Run: headless pygame with SDL's dummy video driver; simulated clock (each Clock.tick advances the game by its frame time, no real sleeping); random seed 0; keys injected as events and as key.get_pressed() state; no mouse input.
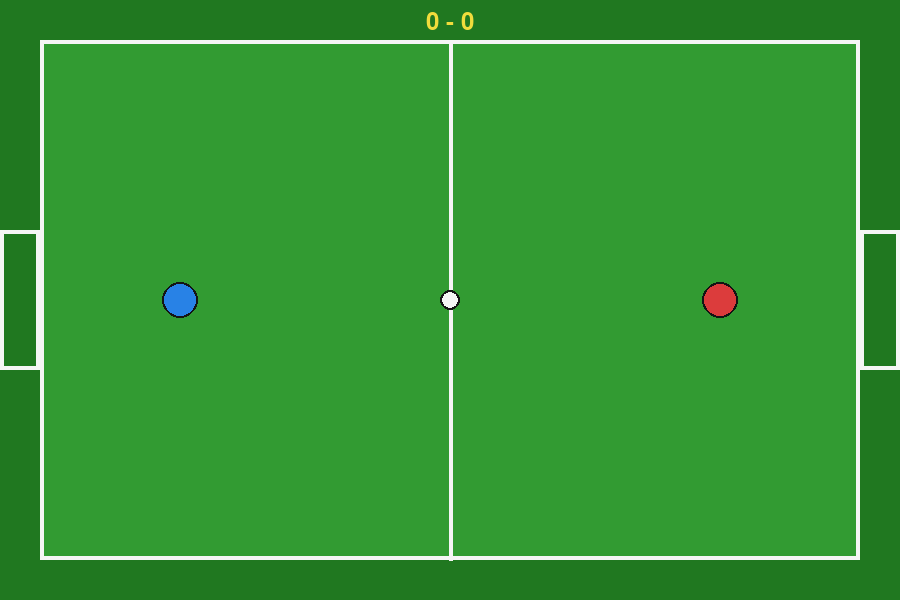
Frame 1 of 4 · flips 1–60 · no input
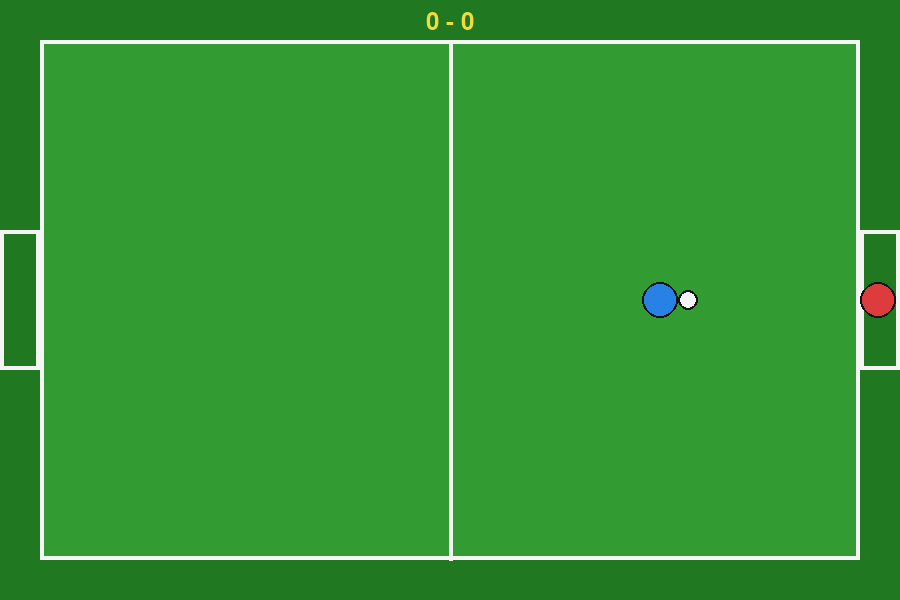
Frame 2 of 4 · flips 61–180 · tapped SPACE, RETURN · held RIGHT (→), D
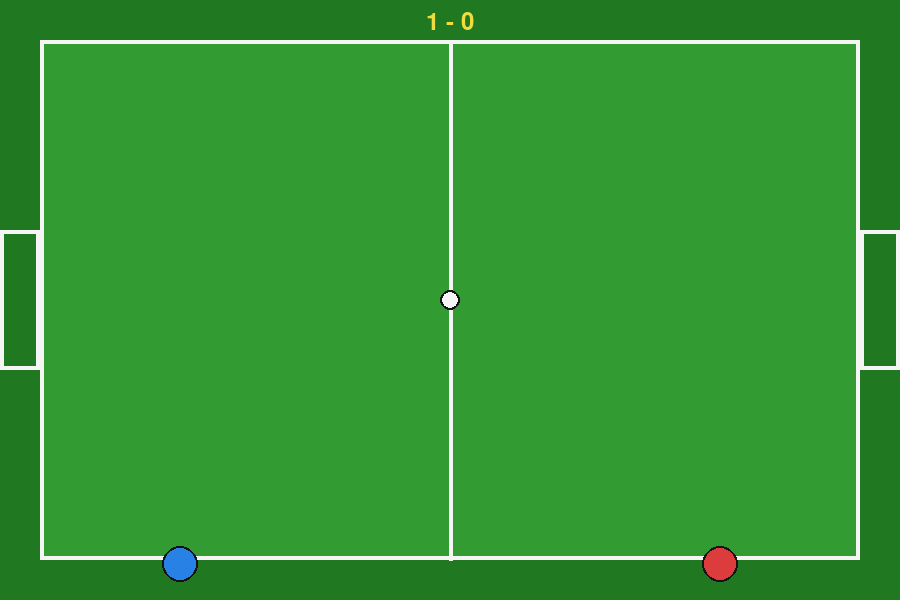
Frame 3 of 4 · flips 181–300 · held DOWN (↓), S
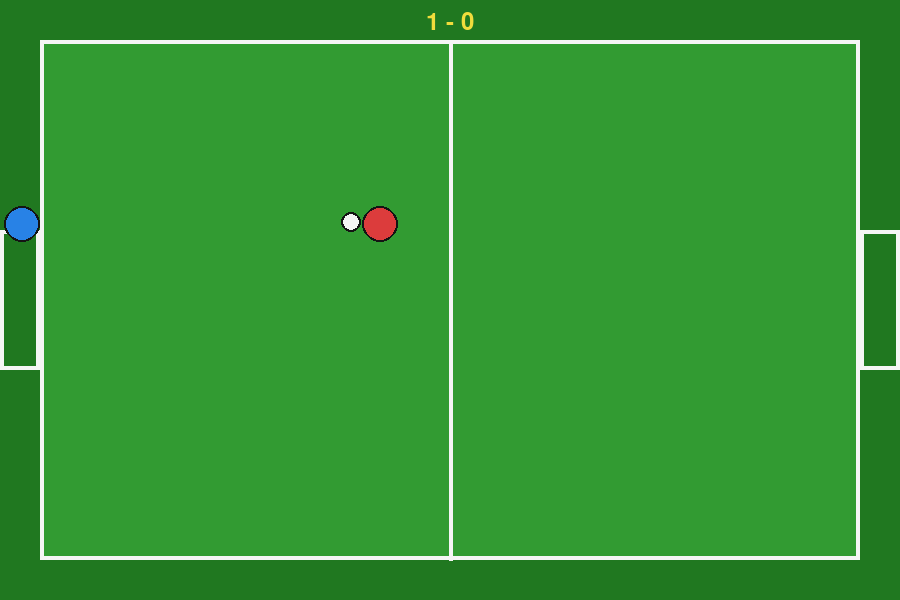
Frame 4 of 4 · flips 301–420 · held LEFT (←), A, UP (↑), W

The pygame program that drew these frames:

import pygame 
import math
import random

# ---- Config ----
WIDTH, HEIGHT = 900, 600
FPS = 60
PLAYER_RADIUS = 18
BALL_RADIUS = 10
PLAYER_SPEED = 4.0
KICK_POWER = 8.5
FRICTION = 0.99
GOAL_WIDTH = 140
SCORE_TO_WIN = 5

# ---- Colores ----
WHITE = (245, 245, 245)
GREEN = (50, 155, 50)
DARK_GREEN = (32, 120, 32)
BLUE = (40, 130, 230)
RED = (220, 60, 60)
YELLOW = (240, 220, 60)
BLACK = (20, 20 , 20)
GRAY  = (200, 200, 200)

pygame.init()
screen = pygame.display.set_mode((WIDTH, HEIGHT))
pygame.display.set_caption("Fútbol simple - Pygame")
clock = pygame.time.Clock()
font = pygame.font.SysFont(None, 36)
big_font = pygame.font.SysFont(None, 72)

# ---- Utilidades ----
def clamp(n, a, b):
    return max(a, min(b, n))

def distance(a, b):
    return math.hypot(a[0] - b[0], a[1] - b[1])

# ---- Clases ----
class Player:
    def __init__(self, x, y, color, up_key, left_key, down_key, right_key, kick_key):
        self.x = x
        self.y = y
        self.color =color
        self.vx = 0
        self.vy = 0
        self.score = 0
        self.keys = {
            "up": up_key,
            "left": left_key,
            "down": down_key,
            "right": right_key,
            "kick": kick_key
        }
    def handle_input(self, keys_pressed):
        dx = dy = 0
        if keys_pressed[self.keys["up"]]:  
            dy -= 1
        if keys_pressed[self.keys["down"]]:
            dy += 1
        if keys_pressed[self.keys["left"]]:
            dx -= 1
        if keys_pressed[self.keys["right"]]:
            dx += 1
        
        if dx != 0 or dy != 0:
            length = math.hypot(dx, dy)
            self.vx = (dx / length) *  PLAYER_SPEED
            self.vy = (dy / length) *  PLAYER_SPEED
        else:
            self.vx *= 0.85
            self.vy *= 0.85

        self.x += self.vx
        self.y += self.vy

        # mantener en el campo de juego
        margin = PLAYER_RADIUS + 4
        self.x = clamp(self.x, margin, WIDTH - margin)
        self.y = clamp(self.y, margin, HEIGHT - margin)

    def draw(self, surf):
        pygame.draw.circle(surf, self.color, (int(self.x), int(self.y)), PLAYER_RADIUS)
        pygame.draw.circle(surf, BLACK, (int(self.x), int(self.y)), PLAYER_RADIUS, 2)

class Ball:
    def __init__(self, x, y):
        self.x = x
        self.y = y
        self.vx = 0.0
        self.vy = 0.0
    
    def update(self):
        self.x += self.vx
        self.y += self.vy
        self.vx *= FRICTION
        self.vy *= FRICTION

        if self.y - BALL_RADIUS <= 0 and self.vy < 0:
            self.y = BALL_RADIUS
            self.vy *= -0.6
        if self.y + BALL_RADIUS >= HEIGHT and self.vy > 0:
            self.y = HEIGHT - BALL_RADIUS
            self.vy *= -0.6

        self.x = clamp(self.x, -100, WIDTH + 100)
    
    def draw(self, surf):
        pygame.draw.circle(surf, WHITE, (int(self.x), int(self.y)), BALL_RADIUS)
        pygame.draw.circle(surf, BLACK, (int(self.x), int(self.y)), BALL_RADIUS, 2)

# ------ funciones del juego ------
def reset_positions(players, ball):
    players[0].x, players[0].y = WIDTH * 0.2, HEIGHT / 2
    players[0].vx = players[0].vy = 0
    
    players[1].x, players[1].y = WIDTH * 0.8, HEIGHT / 2
    players[1].vx = players[1].vy = 0

    ball.x, ball.y = WIDTH / 2, HEIGHT / 2
    ball.vx = ball.vy = 0 

def check_player_ball_collision(player, ball, kick_pressed=False):
    dist = distance((player.x, player.y), (ball.x, ball.y))
    if dist <= PLAYER_RADIUS + BALL_RADIUS:
        dx = ball.x - player.x
        dy = ball.y - player.y
        if dx == 0 and dy == 0:
            dx = random.uniform(-0.5, 0.5)
            dy = random.uniform(-0.5, 0.5)
        length = math.hypot(dx, dy)
        nx, ny = dx / length, dy / length
        power = KICK_POWER if kick_pressed else 1.6
        ball.vx = nx * power + player.vx * 0.6
        ball.vy = ny * power + player.vy * 0.6
        overlap = (PLAYER_RADIUS + BALL_RADIUS) - dist + 1
        ball.x += nx * overlap
        ball.y += ny * overlap

def draw_field(surf):
    surf.fill(DARK_GREEN)
    pygame.draw.rect(surf, GREEN, (40, 40, WIDTH - 80, HEIGHT - 80))
    pygame.draw.rect(surf, WHITE, (40, 40, WIDTH - 80, HEIGHT - 80), 4)
    pygame.draw.line(surf, WHITE, (WIDTH // 2, 40), (WIDTH // 2, HEIGHT - 40), 4)

    # porterías
    pygame.draw.rect(surf, WHITE, (0, HEIGHT//2 - GOAL_WIDTH//2, 40, GOAL_WIDTH), 4)
    pygame.draw.rect(surf, WHITE, (WIDTH-40, HEIGHT//2 - GOAL_WIDTH//2, 40, GOAL_WIDTH), 4)

# ------ Loop principal ------
def main():
    players = [
        Player(WIDTH*0.2, HEIGHT/2, BLUE, pygame.K_w, pygame.K_a, pygame.K_s, pygame.K_d, pygame.K_f),
        Player(WIDTH*0.8, HEIGHT/2, RED, pygame.K_UP, pygame.K_LEFT, pygame.K_DOWN, pygame.K_RIGHT, pygame.K_RCTRL)
    ]
    ball = Ball(WIDTH/2, HEIGHT/2)
    reset_positions(players, ball)

    running = True
    while running:
        clock.tick(FPS)
        for event in pygame.event.get():
            if event.type == pygame.QUIT:
                running = False

        keys_pressed = pygame.key.get_pressed()
        for p in players:
            p.handle_input(keys_pressed)

        ball.update()

        for p in players:
            kick_pressed = keys_pressed[p.keys["kick"]]
            check_player_ball_collision(p, ball, kick_pressed)

        # chequear gol
        if ball.x - BALL_RADIUS <= 40 and (HEIGHT//2 - GOAL_WIDTH//2 <= ball.y <= HEIGHT//2 + GOAL_WIDTH//2):
            players[1].score += 1
            reset_positions(players, ball)
        if ball.x + BALL_RADIUS >= WIDTH-40 and (HEIGHT//2 - GOAL_WIDTH//2 <= ball.y <= HEIGHT//2 + GOAL_WIDTH//2):
            players[0].score += 1
            reset_positions(players, ball)

        # dibujar
        draw_field(screen)
        ball.draw(screen)
        for p in players:
            p.draw(screen)

        score_text = font.render(f"{players[0].score} - {players[1].score}", True, YELLOW)
        screen.blit(score_text, (WIDTH//2 - score_text.get_width()//2, 10))

        pygame.display.flip()

    pygame.quit()

if __name__ == "__main__":
    main()
